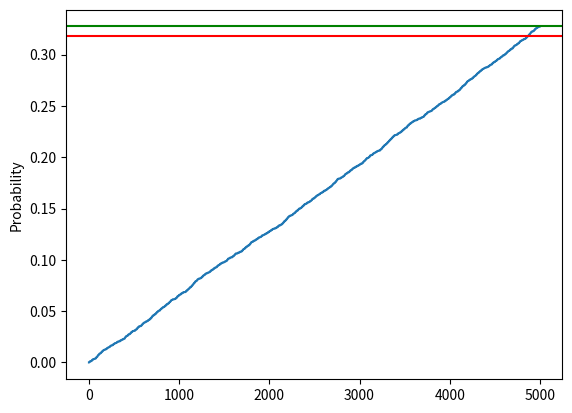

Write Python code to recreate this figure.
import random
import math
import pandas as pd
from matplotlib import pyplot as plt
from tqdm import tqdm


def calc_pi(N=100_000_000):
    # Monte Carlo simulation for approximation of Pi value
    Nin = 0
    Ntot = 0

    for i in tqdm(range(N)):
        x = random.uniform(-1, 1)
        y = random.uniform(-1, 1)
        d = math.sqrt(x**2 + y**2)
        if d < 1:
            Nin += 1

        Ntot += 1

    pi = 4 * (Nin / Ntot)

    print(f"And the pi number is: {format(pi, '.5f')}, Nin={Nin}, Ntot={Ntot}")
    print(f"Exact value of pi is: {format(math.pi, '.5f')}")
    print(f"And approx with 22/7: {format(22/7, '.5f')}")


def buffon_prob(N=1_000_000):
    # Monte Carlo simulation for "Buffon's needle problem"
    l = 5  # length of needle
    w = 10  # distance between lines //spacing
    match = 0
    p_frame = []

    for i in tqdm(range(N)):
        x = random.uniform(0, w)
        alpha = random.uniform(0, math.pi * 0.5)
        d = l * math.cos(alpha)
        pt1 = x - d / 2
        pt2 = x + d / 2

        if (pt2 >= 0 and pt1 <= 0) or (pt2 >= w and pt1 <= w):
            match += 1
        p_frame.append(match / N)
        # print(
        #     f"x={x:.2f}, alpha={alpha:.2f}, d={d:.2f}, pt1={pt1:.2f}, pt2={pt2:.2f}, i,match={i,match}"
        # )

    print(f"Probability is match/total={match/N:.4f}")
    print(f"Trialas={N} with match={match}, pi approx: {2*(N/match)*(l/w)}")

    pd.Series(p_frame).plot(kind="line")
    plt.ylabel("Probability")
    plt.axhline(y=(2 / math.pi) * (l / w), color="red")
    plt.axhline(y=p_frame[-1], color="green")
    plt.show()


calc_pi(N=10_000)
buffon_prob(N=5_000)
